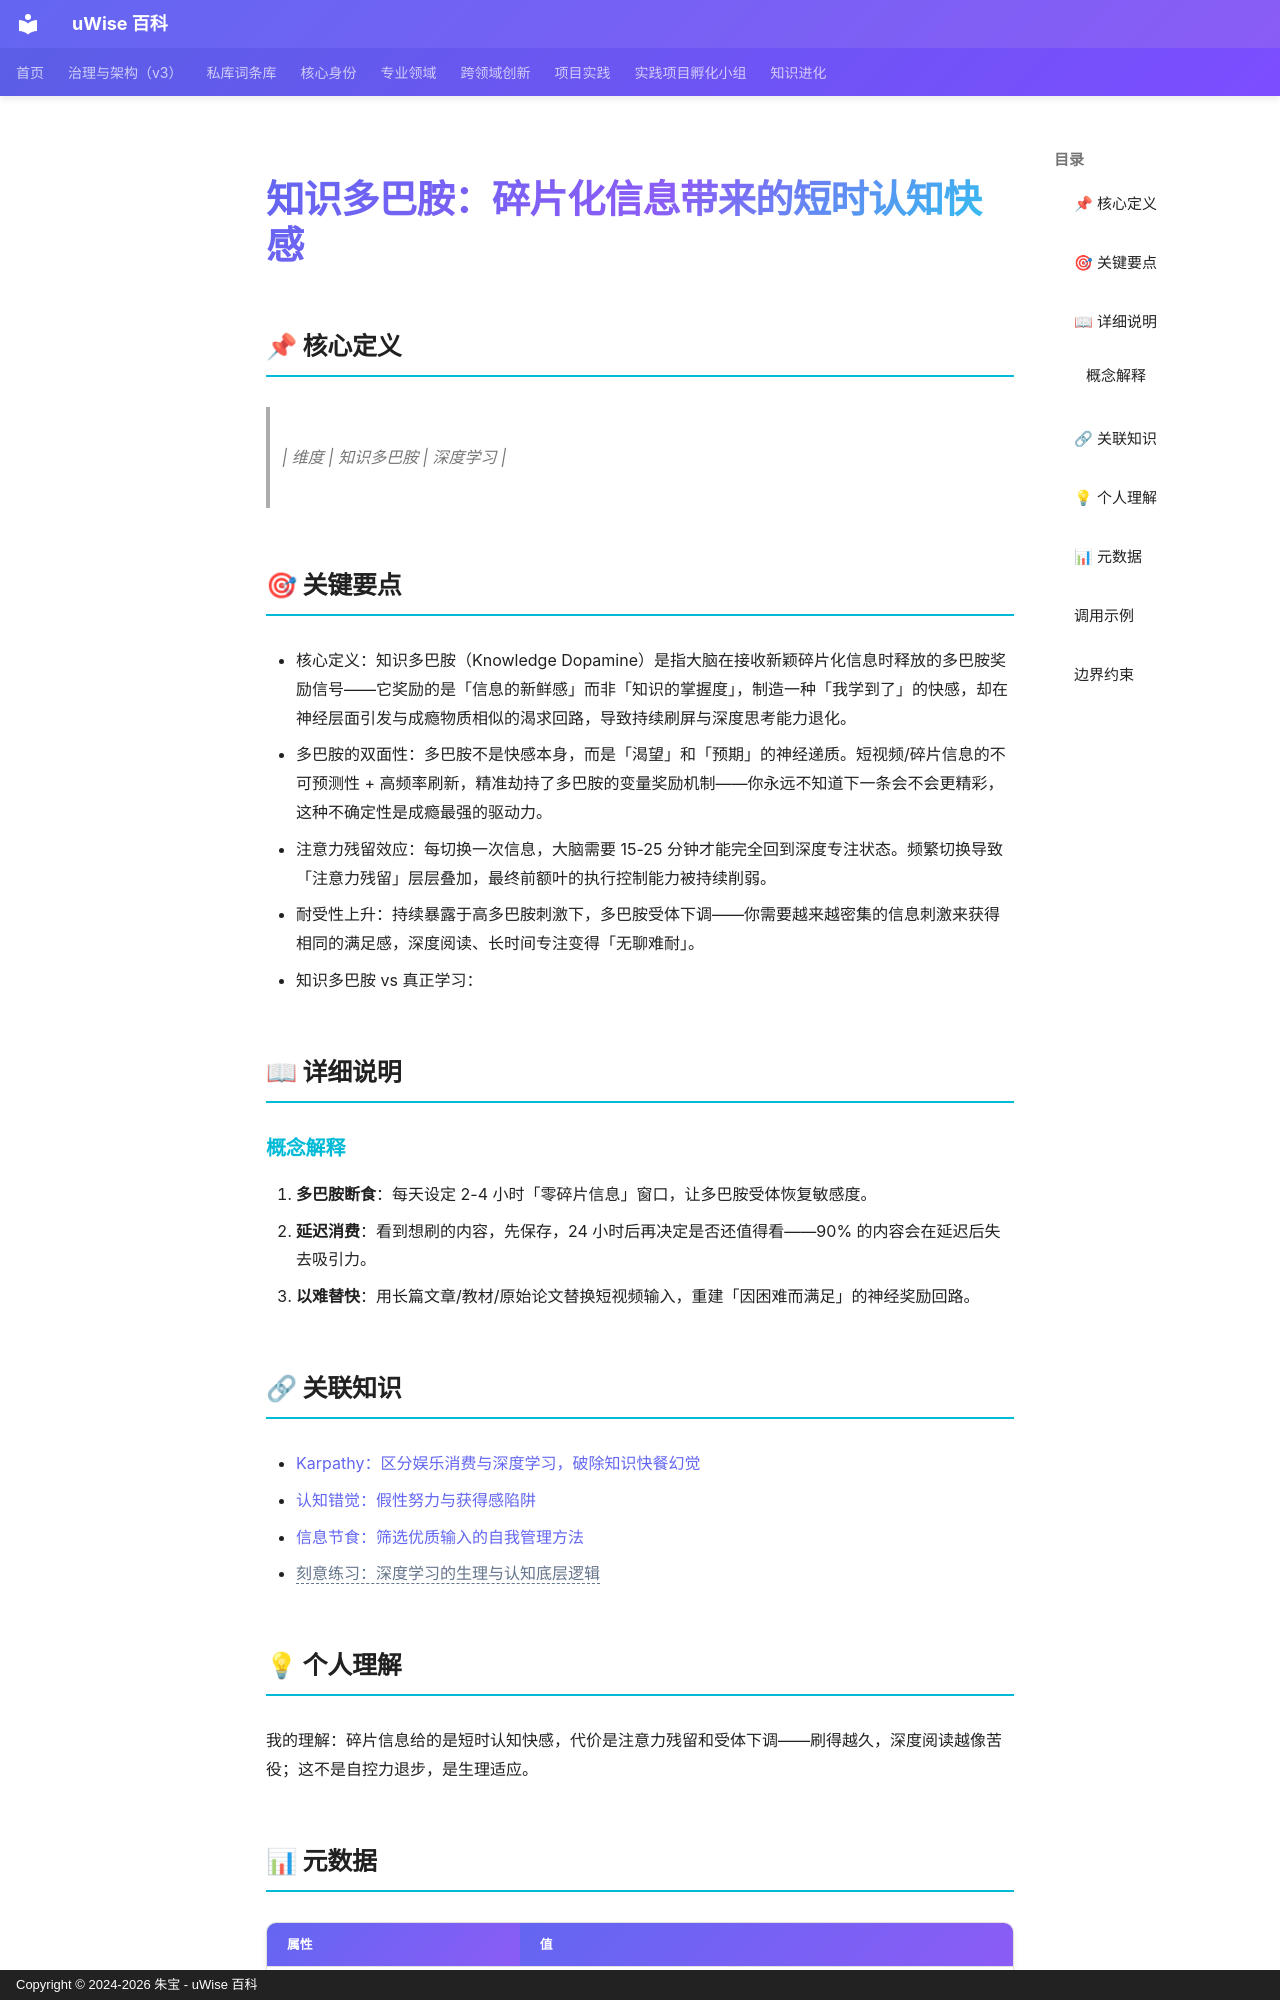

repository: zhubao315/uWise · page: vault-encyclopedia/md-d0e67310/index.html · generator: mkdocs · copyright: Copyright © 2024-2026 朱宝 - uWise 百科

---
title: "知识多巴胺：碎片化信息带来的短时认知快感"
description: "| 维度 | 知识多巴胺 | 深度学习 |"
---

# 知识多巴胺：碎片化信息带来的短时认知快感

## 📌 核心定义

> | 维度 | 知识多巴胺 | 深度学习 |

## 🎯 关键要点

- 核心定义：知识多巴胺（Knowledge Dopamine）是指大脑在接收新颖碎片化信息时释放的多巴胺奖励信号——它奖励的是「信息的新鲜感」而非「知识的掌握度」，制造一种「我学到了」的快感，却在神经层面引发与成瘾物质相似的渴求回路，导致持续刷屏与深度思考能力退化。
- 多巴胺的双面性：多巴胺不是快感本身，而是「渴望」和「预期」的神经递质。短视频/碎片信息的不可预测性 + 高频率刷新，精准劫持了多巴胺的变量奖励机制——你永远不知道下一条会不会更精彩，这种不确定性是成瘾最强的驱动力。
- 注意力残留效应：每切换一次信息，大脑需要 15-25 分钟才能完全回到深度专注状态。频繁切换导致「注意力残留」层层叠加，最终前额叶的执行控制能力被持续削弱。
- 耐受性上升：持续暴露于高多巴胺刺激下，多巴胺受体下调——你需要越来越密集的信息刺激来获得相同的满足感，深度阅读、长时间专注变得「无聊难耐」。
- 知识多巴胺 vs 真正学习：

## 📖 详细说明

### 概念解释
1. **多巴胺断食**：每天设定 2-4 小时「零碎片信息」窗口，让多巴胺受体恢复敏感度。
2. **延迟消费**：看到想刷的内容，先保存，24 小时后再决定是否还值得看——90% 的内容会在延迟后失去吸引力。
3. **以难替快**：用长篇文章/教材/原始论文替换短视频输入，重建「因困难而满足」的神经奖励回路。


## 🔗 关联知识

- [Karpathy：区分娱乐消费与深度学习，破除知识快餐幻觉](../karpathy-md-bcb63ee0/)
- [认知错觉：假性努力与获得感陷阱](../md-1cff7fc6/)
- [信息节食：筛选优质输入的自我管理方法](../md-60335b50/)
- <span class="uw-unresolved" data-target="刻意练习：深度学习的生理与认知底层逻辑" title="未解析的双链目标：刻意练习：深度学习的生理与认知底层逻辑">刻意练习：深度学习的生理与认知底层逻辑</span>

## 💡 个人理解

我的理解：碎片信息给的是短时认知快感，代价是注意力残留和受体下调——刷得越久，深度阅读越像苦役；这不是自控力退步，是生理适应。

## 📊 元数据

| 属性 | 值 |
|------|-----|
| 分类代码 | 06-Cognitive-Psychology |
| 知识类型 | concept |
| 精修时间 | 2026-06-17 11:53 |

---
